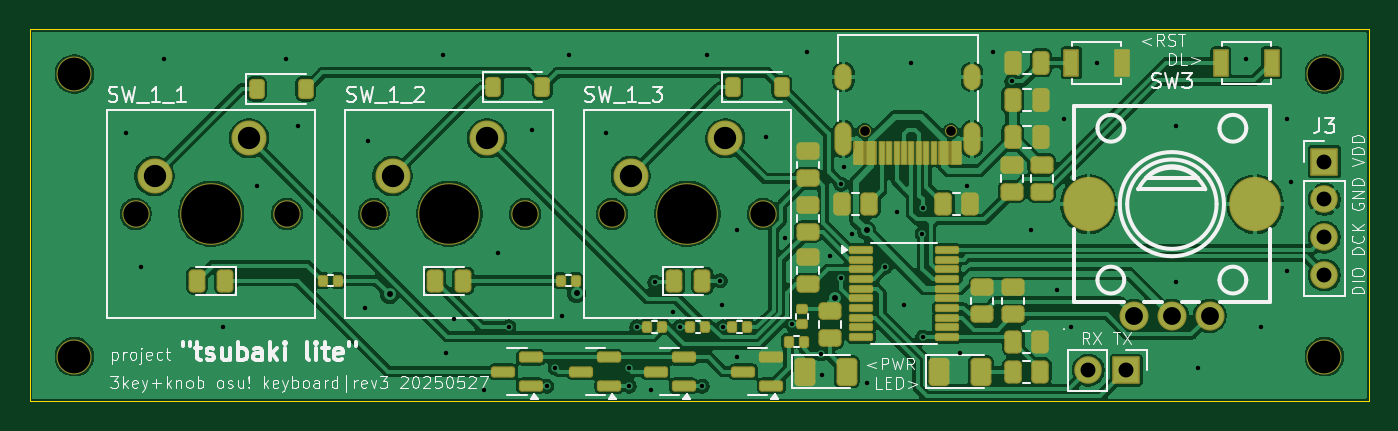
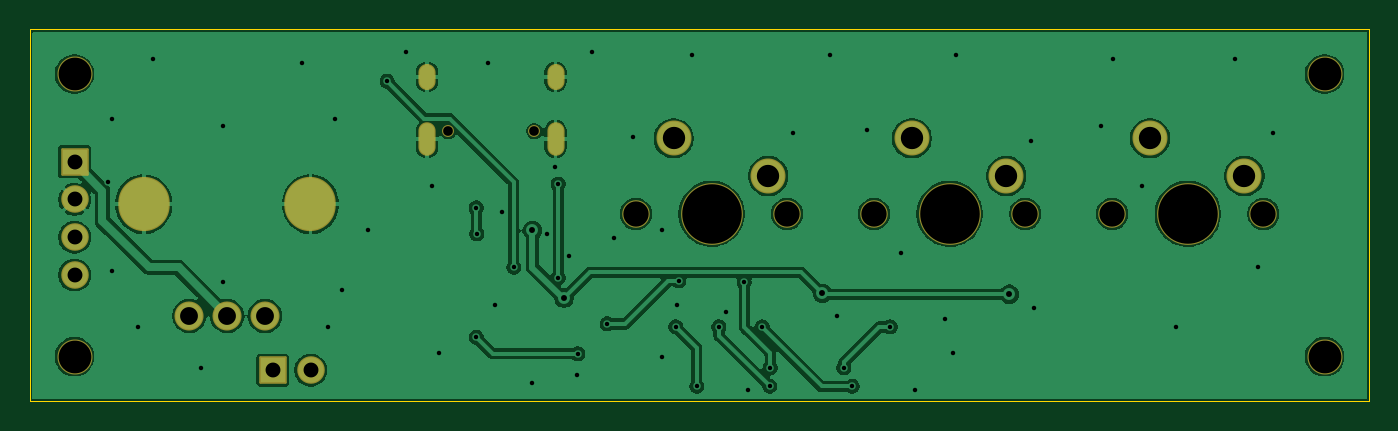
Circuit board: 11 layer files. Board 90.0 x 25.0 mm.
- bottom_mask: tsubaki_lite-B_Mask.gbs (2635 bytes)
- paste: tsubaki_lite-B_Paste.gbp (452 bytes)
- bottom_silk: tsubaki_lite-B_Silkscreen.gbo (453 bytes)
- bottom_copper: tsubaki_lite-Back.gbl (92164 bytes)
- outline: tsubaki_lite-Edge_Cuts.gm1 (606 bytes)
- top_mask: tsubaki_lite-F_Mask.gts (8172 bytes)
- paste: tsubaki_lite-F_Paste.gtp (6305 bytes)
- top_silk: tsubaki_lite-F_Silkscreen.gto (56985 bytes)
- top_copper: tsubaki_lite-Front.gtl (167685 bytes)
- drill: tsubaki_lite-NPTH.drl (763 bytes)
- drill: tsubaki_lite-PTH.drl (2393 bytes)

=== bottom_mask: tsubaki_lite-B_Mask.gbs (2635 bytes, source withheld) ===
=== paste: tsubaki_lite-B_Paste.gbp ===
%TF.GenerationSoftware,KiCad,Pcbnew,9.0.2*%
%TF.CreationDate,2025-05-27T14:22:58+08:00*%
%TF.ProjectId,tsubaki_lite,74737562-616b-4695-9f6c-6974652e6b69,3*%
%TF.SameCoordinates,Original*%
%TF.FileFunction,Paste,Bot*%
%TF.FilePolarity,Positive*%
%FSLAX46Y46*%
G04 Gerber Fmt 4.6, Leading zero omitted, Abs format (unit mm)*
G04 Created by KiCad (PCBNEW 9.0.2) date 2025-05-27 14:22:58*
%MOMM*%
%LPD*%
G01*
G04 APERTURE LIST*
G04 APERTURE END LIST*
M02*

=== bottom_silk: tsubaki_lite-B_Silkscreen.gbo ===
%TF.GenerationSoftware,KiCad,Pcbnew,9.0.2*%
%TF.CreationDate,2025-05-27T14:22:58+08:00*%
%TF.ProjectId,tsubaki_lite,74737562-616b-4695-9f6c-6974652e6b69,3*%
%TF.SameCoordinates,Original*%
%TF.FileFunction,Legend,Bot*%
%TF.FilePolarity,Positive*%
%FSLAX46Y46*%
G04 Gerber Fmt 4.6, Leading zero omitted, Abs format (unit mm)*
G04 Created by KiCad (PCBNEW 9.0.2) date 2025-05-27 14:22:58*
%MOMM*%
%LPD*%
G01*
G04 APERTURE LIST*
G04 APERTURE END LIST*
M02*

=== bottom_copper: tsubaki_lite-Back.gbl (92164 bytes, source omitted) ===
=== outline: tsubaki_lite-Edge_Cuts.gm1 ===
%TF.GenerationSoftware,KiCad,Pcbnew,9.0.2*%
%TF.CreationDate,2025-05-27T14:22:58+08:00*%
%TF.ProjectId,tsubaki_lite,74737562-616b-4695-9f6c-6974652e6b69,3*%
%TF.SameCoordinates,Original*%
%TF.FileFunction,Profile,NP*%
%FSLAX46Y46*%
G04 Gerber Fmt 4.6, Leading zero omitted, Abs format (unit mm)*
G04 Created by KiCad (PCBNEW 9.0.2) date 2025-05-27 14:22:58*
%MOMM*%
%LPD*%
G01*
G04 APERTURE LIST*
%TA.AperFunction,Profile*%
%ADD10C,0.100000*%
%TD*%
G04 APERTURE END LIST*
D10*
X96000000Y-90000000D02*
X186000000Y-90000000D01*
X186000000Y-115000000D01*
X96000000Y-115000000D01*
X96000000Y-90000000D01*
M02*

=== top_mask: tsubaki_lite-F_Mask.gts (8172 bytes, source omitted) ===
=== paste: tsubaki_lite-F_Paste.gtp (6305 bytes, source omitted) ===
=== top_silk: tsubaki_lite-F_Silkscreen.gto (56985 bytes, source omitted) ===
=== top_copper: tsubaki_lite-Front.gtl (167685 bytes, source omitted) ===
=== drill: tsubaki_lite-NPTH.drl ===
M48
; DRILL file {KiCad 9.0.2} date 2025-05-27T14:23:00+0800
; FORMAT={-:-/ absolute / inch / decimal}
; #@! TF.CreationDate,2025-05-27T14:23:00+08:00
; #@! TF.GenerationSoftware,Kicad,Pcbnew,9.0.2
; #@! TF.FileFunction,NonPlated,1,2,NPTH
FMAT,2
INCH
; #@! TA.AperFunction,NonPlated,NPTH,ComponentDrill
T1C0.0256
; #@! TA.AperFunction,NonPlated,NPTH,ComponentDrill
T2C0.0669
; #@! TA.AperFunction,NonPlated,NPTH,ComponentDrill
T3C0.0866
; #@! TA.AperFunction,NonPlated,NPTH,ComponentDrill
T4C0.1575
%
G90
G05
T1
X5.9886Y-3.813
X6.2161Y-3.813
T2
X4.0598Y-4.0315
X4.4598Y-4.0315
X4.6898Y-4.0315
X5.0898Y-4.0315
X5.3197Y-4.0315
X5.7197Y-4.0315
T3
X3.8976Y-3.6614
X3.8976Y-4.4094
X7.2047Y-3.6614
X7.2047Y-4.4094
T4
X4.2598Y-4.0315
X4.8898Y-4.0315
X5.5197Y-4.0315
M30

=== drill: tsubaki_lite-PTH.drl ===
M48
; DRILL file {KiCad 9.0.2} date 2025-05-27T14:23:00+0800
; FORMAT={-:-/ absolute / inch / decimal}
; #@! TF.CreationDate,2025-05-27T14:23:00+08:00
; #@! TF.GenerationSoftware,Kicad,Pcbnew,9.0.2
; #@! TF.FileFunction,Plated,1,2,PTH
FMAT,2
INCH
; #@! TA.AperFunction,Plated,PTH,ViaDrill
T1C0.0118
; #@! TA.AperFunction,Plated,PTH,ViaDrill
T2C0.0157
; #@! TA.AperFunction,Plated,PTH,ComponentDrill
T3C0.0236
; #@! TA.AperFunction,Plated,PTH,ComponentDrill
T4C0.0394
; #@! TA.AperFunction,Plated,PTH,ComponentDrill
T5C0.0472
; #@! TA.AperFunction,Plated,PTH,ComponentDrill
T6C0.0591
; #@! TA.AperFunction,Plated,PTH,ComponentDrill
T7C0.0906
%
G90
G05
T1
X4.0354Y-3.8189
X4.0748Y-4.1732
X4.1339Y-3.622
X4.2913Y-4.3307
X4.3799Y-3.9567
X4.4587Y-3.622
X4.4882Y-3.7992
X4.6654Y-4.2815
X4.6752Y-3.8386
X4.872Y-3.6122
X4.8819Y-4.3996
X4.9016Y-4.311
X4.9803Y-4.498
X5.0197Y-4.1339
X5.0472Y-4.3307
X5.1083Y-3.8091
X5.1476Y-4.4882
X5.1693Y-4.439
X5.187Y-4.3012
X5.2067Y-3.6122
X5.3051Y-3.8189
X5.3642Y-4.439
X5.3661Y-4.4882
X5.3858Y-4.3307
X5.4232Y-4.498
X5.4331Y-4.2126
X5.4823Y-4.2913
X5.5Y-4.3307
X5.5591Y-4.4882
X5.5709Y-3.6122
X5.6063Y-4.2087
X5.6102Y-4.2717
X5.6144Y-4.3304
X5.6496Y-4.0748
X5.6496Y-4.4094
X5.7283Y-3.8287
X5.7776Y-4.0945
X5.7953Y-4.3228
X5.8366Y-3.6024
X5.873Y-4.4016
X5.876Y-4.4587
X5.8957Y-4.1437
X5.9252Y-3.9528
X5.9252Y-4.2008
X5.935Y-3.9075
X5.9547Y-4.0846
X5.9941Y-4.4783
X6.0433Y-4.1732
X6.0728Y-4.0256
X6.0925Y-4.2717
X6.1122Y-3.6319
X6.1407Y-4.0846
X6.1417Y-4.0157
X6.1417Y-4.3583
X6.2402Y-4.3996
X6.2598Y-3.9567
X6.3287Y-3.6024
X6.378Y-3.6811
X6.4272Y-4.0748
X6.4961Y-4.2323
X6.5157Y-3.7795
X6.5354Y-4.3307
X6.6043Y-3.6319
X6.811Y-3.7992
X6.811Y-4.2126
X6.8701Y-4.439
X6.998Y-3.622
X7.0374Y-4.3307
X7.1063Y-3.7795
X7.1063Y-4.1831
X7.1161Y-3.9469
T2
X4.7322Y-4.2442
X5.2264Y-4.2421
X5.9099Y-4.2544
X5.9934Y-4.0755
T4
X6.5801Y-4.4449
X6.6801Y-4.4449
X7.2047Y-3.8933
X7.2047Y-3.9933
X7.2047Y-4.0933
X7.2047Y-4.1933
T5
X6.7012Y-4.3012
X6.8012Y-4.3012
X6.9012Y-4.3012
T6
X4.1098Y-3.9315
X4.3598Y-3.8315
X4.7398Y-3.9315
X4.9898Y-3.8315
X5.3697Y-3.9315
X5.6197Y-3.8315
T3
G00X5.9323Y-3.6811
M15
G01X5.9323Y-3.6575
M16
G05
G00X5.9323Y-3.8555
M15
G01X5.9323Y-3.8122
M16
G05
G00X6.2724Y-3.6811
M15
G01X6.2724Y-3.6575
M16
G05
G00X6.2724Y-3.8555
M15
G01X6.2724Y-3.8122
M16
G05
T7
G00X6.5807Y-4.0098
M15
G01X6.5807Y-4.002
M16
G05
G00X7.0217Y-4.0098
M15
G01X7.0217Y-4.002
M16
G05
M30
